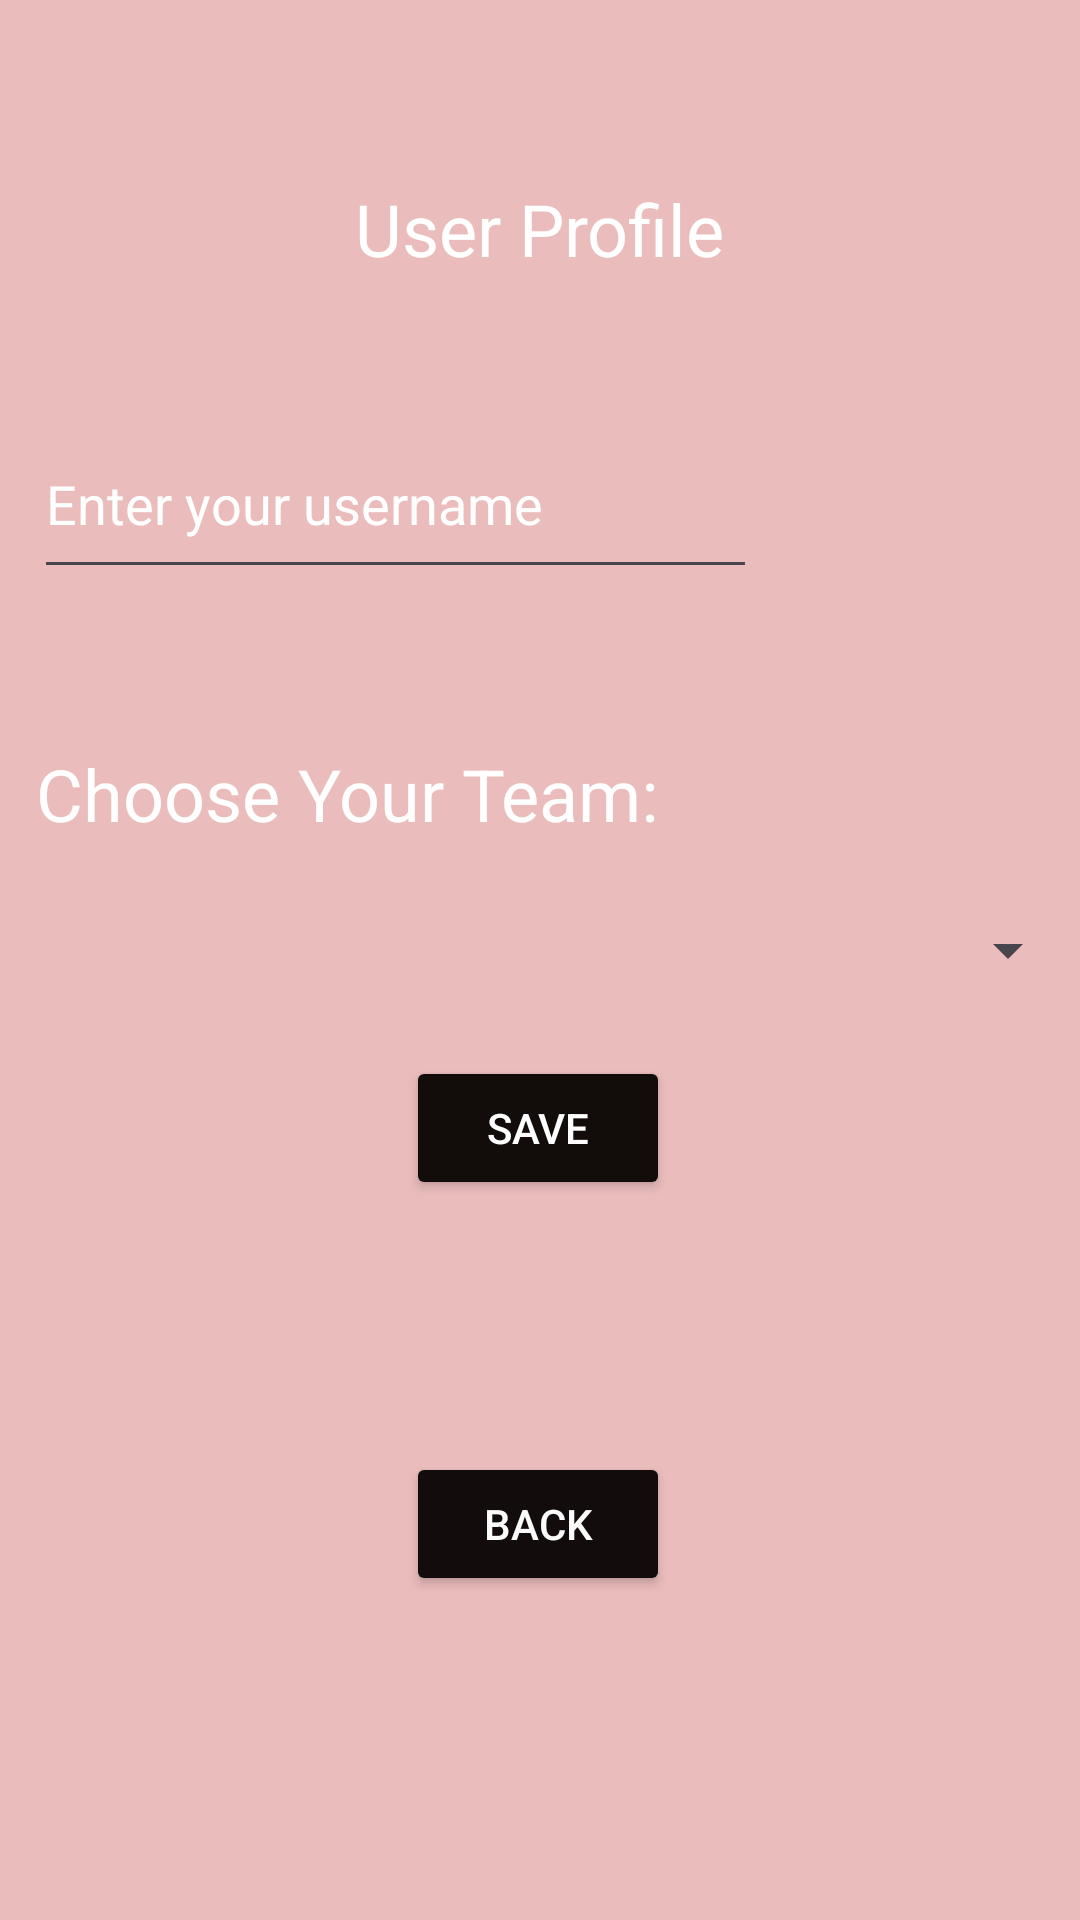

The Android layout XML behind this screen, and the referenced resources:
<!-- AndroidManifest.xml: application theme Theme.TaskMaster -->
<!-- res/layout/activity_settings.xml -->
<?xml version="1.0" encoding="utf-8"?>
<androidx.constraintlayout.widget.ConstraintLayout xmlns:android="http://schemas.android.com/apk/res/android"
    xmlns:app="http://schemas.android.com/apk/res-auto"
    xmlns:tools="http://schemas.android.com/tools"
    android:layout_width="match_parent"
    android:layout_height="match_parent"
    android:background="#EABCBC"
    tools:context=".Settings">


    <TextView
        android:id="@+id/textView4"
        android:layout_width="wrap_content"
        android:layout_height="wrap_content"
        android:layout_marginTop="60dp"
        android:text="User Profile"
        android:textColor="#FFFFFF"
        android:textSize="24sp"
        app:layout_constraintEnd_toEndOf="parent"
        app:layout_constraintStart_toStartOf="parent"
        app:layout_constraintTop_toTopOf="parent" />

    <EditText
        android:id="@+id/username"
        android:layout_width="241dp"
        android:layout_height="60dp"
        android:layout_marginTop="44dp"
        android:hint="Enter your username"
        android:inputType="text"
        android:textColor="#FFFFFF"
        android:textColorHighlight="#8A2323"
        android:textColorHint="#FFFFFF"
        android:textColorLink="#8A2323"
        app:layout_constraintEnd_toEndOf="parent"
        app:layout_constraintHorizontal_bias="0.094"
        app:layout_constraintStart_toStartOf="parent"
        app:layout_constraintTop_toBottomOf="@+id/textView4" />

    <Button
        android:id="@+id/settingsBackButton"
        android:layout_width="wrap_content"
        android:layout_height="wrap_content"
        android:layout_marginBottom="108dp"
        android:backgroundTint="#120D0C"
        android:text="Back"
        android:textColor="#FBFBFB"
        app:layout_constraintBottom_toBottomOf="parent"
        app:layout_constraintEnd_toEndOf="parent"
        app:layout_constraintHorizontal_bias="0.498"
        app:layout_constraintStart_toStartOf="parent" />

    <Button
        android:id="@+id/button"
        android:layout_width="wrap_content"
        android:layout_height="wrap_content"
        android:layout_marginBottom="84dp"
        android:backgroundTint="#120C0B"
        android:text="Save"
        android:textColor="#FFFFFF"
        app:layout_constraintBottom_toTopOf="@+id/settingsBackButton"
        app:layout_constraintEnd_toEndOf="parent"
        app:layout_constraintHorizontal_bias="0.498"
        app:layout_constraintStart_toStartOf="parent" />

    <Spinner
        android:id="@+id/settingsSpinner"
        android:layout_width="match_parent"
        android:layout_height="wrap_content"
        android:layout_marginTop="24dp"
        app:layout_constraintEnd_toEndOf="parent"
        app:layout_constraintHorizontal_bias="1.0"
        app:layout_constraintStart_toStartOf="parent"
        app:layout_constraintTop_toBottomOf="@+id/textView8" />

    <TextView
        android:id="@+id/textView8"
        android:layout_width="wrap_content"
        android:layout_height="wrap_content"
        android:layout_marginTop="52dp"
        android:text="Choose Your Team:"
        android:textColor="#FFFFFF"
        android:textSize="24sp"
        app:layout_constraintEnd_toEndOf="parent"
        app:layout_constraintHorizontal_bias="0.078"
        app:layout_constraintStart_toStartOf="parent"
        app:layout_constraintTop_toBottomOf="@+id/username" />

</androidx.constraintlayout.widget.ConstraintLayout>
<!-- resources referenced by this layout -->
<resources>
  <style name="Theme.TaskMaster" parent="Base.Theme.TaskMaster" />
  <style name="Base.Theme.TaskMaster" parent="Theme.Material3.DayNight.NoActionBar">
          
          
      </style>
</resources>
